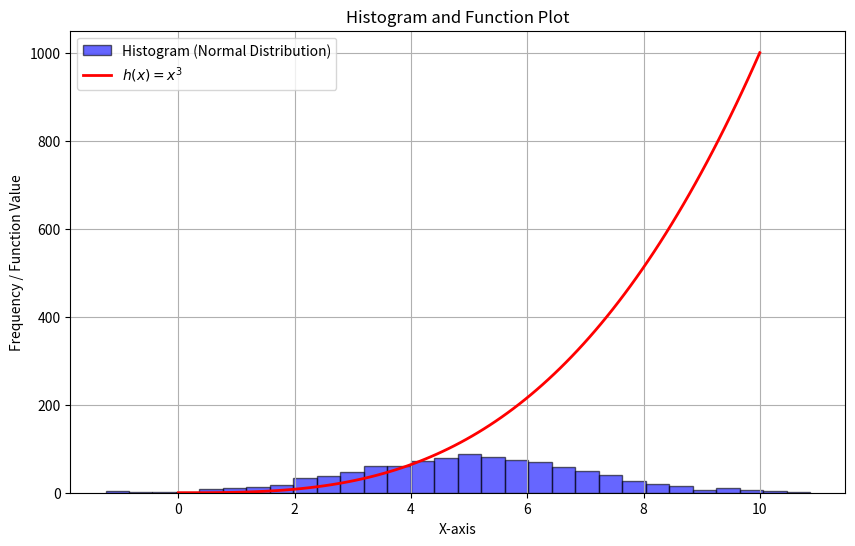

Here is the Python script that generated this plot:
# Plottask
# This program generates the required histogram and function plot in a visually appealing manner
# Author: Michael Lawal
# Reference: Matplotlib for plotting, NumPy for numerical calculations.

import numpy as np
import matplotlib.pyplot as plt

# Generate 1000 random values from a normal distribution with mean=5 and std=2
mean = 5
std_dev = 2
num_samples = 1000
data = np.random.normal(mean, std_dev, num_samples)

# Define the function h(x) = x^3
def h(x):
    return x ** 3

# Generate x values for the function plot (range 0 to 10)
x_values = np.linspace(0, 10, 100)
y_values = h(x_values)

# Create the plot
plt.figure(figsize=(10, 6))
plt.hist(data, bins=30, alpha=0.6, color='b', edgecolor='black', label='Histogram (Normal Distribution)')
plt.plot(x_values, y_values, 'r-', linewidth=2, label='$h(x) = x^3$')

# Labels and title
plt.xlabel('X-axis')
plt.ylabel('Frequency / Function Value')
plt.title('Histogram and Function Plot')
plt.legend()
plt.grid(True)

# Save the plot as a PNG file
plt.savefig('plot.png')

# Show the plot
plt.show()
 